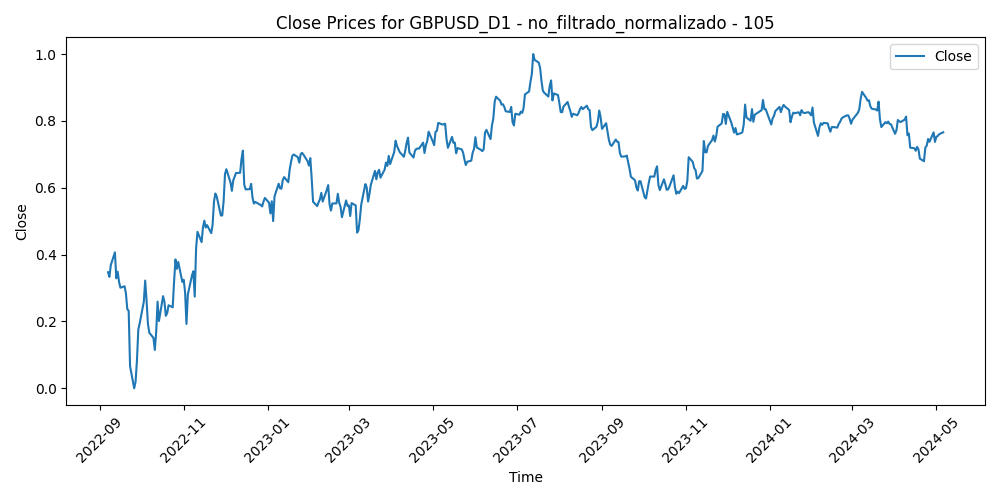

Data behind this chart, as committed beside it:
Time, Close, Volume, diferencia_media_105
2022-09-07, 0.3473, 0.6095, 0.68
2022-09-08, 0.3335, 0.6652, 0.689
2022-09-09, 0.3687, 0.5484, 0.6413
2022-09-12, 0.407, 0.4992, 0.5905
2022-09-13, 0.3294, 0.5161, 0.6743
2022-09-14, 0.3489, 0.6071, 0.6446
2022-09-15, 0.3186, 0.4499, 0.6729
2022-09-16, 0.301, 0.5135, 0.6871
2022-09-19, 0.3055, 0.3026, 0.6759
2022-09-20, 0.284, 0.4476, 0.6956
2022-09-21, 0.2371, 0.5723, 0.7445
2022-09-22, 0.2315, 0.6495, 0.7456
2022-09-23, 0.06638, 0.6289, 0.9307
2022-09-26, 0.0, 1.0, 1.0
2022-09-27, 0.01931, 0.7574, 0.9694
2022-09-28, 0.08299, 0.8558, 0.8871
2022-09-29, 0.1758, 0.7623, 0.7731
2022-09-30, 0.1943, 0.7829, 0.7462
2022-10-03, 0.2593, 0.6228, 0.6657
2022-10-04, 0.3224, 0.7081, 0.5881
2022-10-05, 0.2629, 0.6662, 0.6534
2022-10-06, 0.1927, 0.7427, 0.7307
2022-10-07, 0.1663, 0.67, 0.7562
2022-10-10, 0.151, 0.5889, 0.7684
2022-10-11, 0.1149, 0.7269, 0.8036
2022-10-12, 0.169, 0.752, 0.7348
2022-10-13, 0.2594, 0.7165, 0.624
2022-10-14, 0.2014, 0.7778, 0.6858
2022-10-17, 0.2758, 0.6891, 0.5932
2022-10-18, 0.2589, 0.7412, 0.6075
2022-10-19, 0.217, 0.66, 0.6502
2022-10-20, 0.2252, 0.8228, 0.6344
2022-10-21, 0.2486, 0.8425, 0.601
2022-10-24, 0.2424, 0.8177, 0.602
2022-10-25, 0.3198, 0.6871, 0.5065
2022-10-26, 0.3856, 0.7658, 0.4258
2022-10-27, 0.3574, 0.8162, 0.4541
2022-10-28, 0.3782, 0.7144, 0.4258
2022-10-31, 0.3185, 0.5807, 0.4907
2022-11-01, 0.3249, 0.6334, 0.4782
2022-11-02, 0.2874, 0.7036, 0.5168
2022-11-03, 0.1926, 0.6635, 0.6214
2022-11-04, 0.2806, 0.7689, 0.5144
2022-11-07, 0.3378, 0.6482, 0.4448
2022-11-08, 0.3504, 0.5765, 0.428
2022-11-09, 0.2743, 0.7435, 0.5132
2022-11-10, 0.4193, 0.8045, 0.3409
2022-11-11, 0.4683, 0.823, 0.2819
2022-11-14, 0.4375, 0.7432, 0.3157
2022-11-15, 0.4818, 0.8124, 0.262
2022-11-16, 0.5016, 0.7635, 0.2373
2022-11-17, 0.4811, 0.7151, 0.2595
2022-11-18, 0.4882, 0.6167, 0.2494
2022-11-21, 0.4644, 0.6465, 0.2752
2022-11-22, 0.4895, 0.6007, 0.2445
2022-11-23, 0.5586, 0.5906, 0.1635
2022-11-24, 0.5828, 0.5163, 0.1349
2022-11-25, 0.5738, 0.5703, 0.1455
2022-11-28, 0.5169, 0.6766, 0.2112
2022-11-29, 0.5173, 0.731, 0.2108
... 371 more rows
